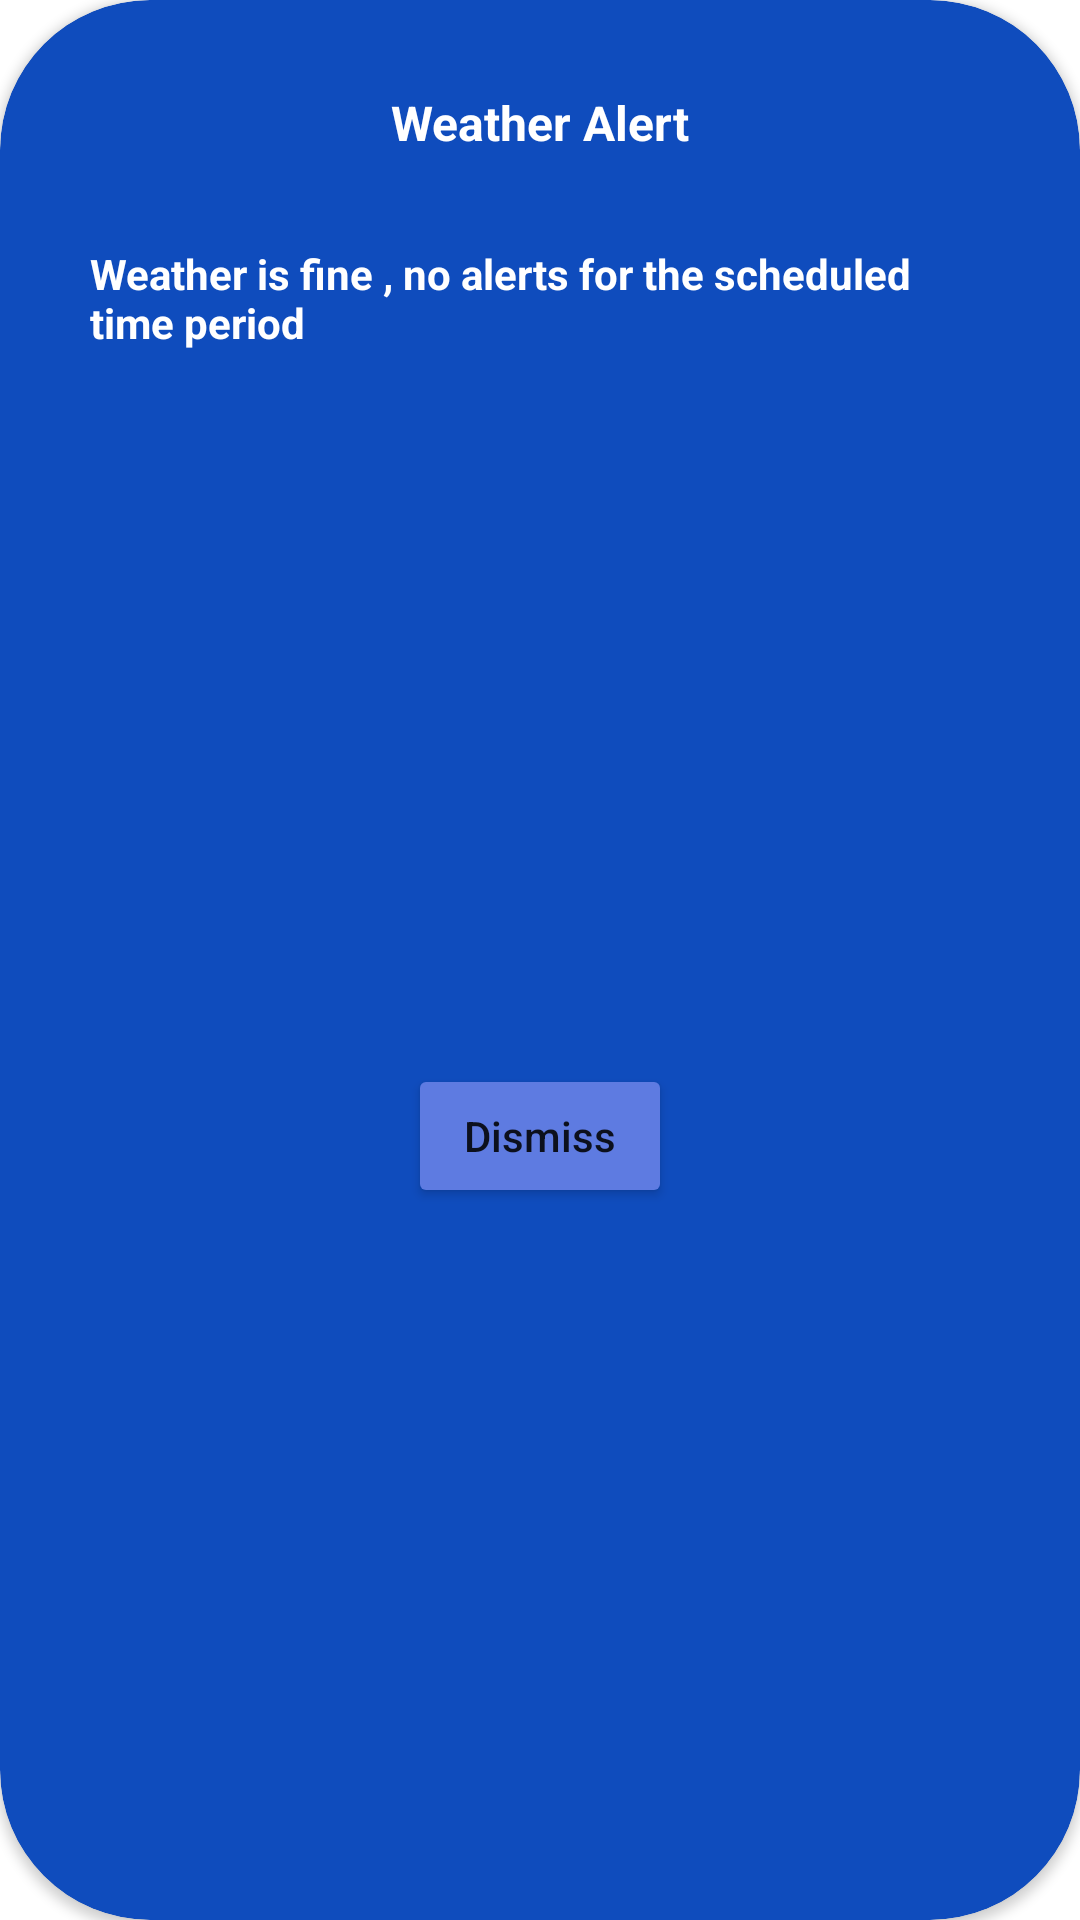

Write the Android layout XML for this screen, with the resource values it uses.
<!-- AndroidManifest.xml: application theme Theme.WeatherForecast -->
<!-- res/layout/alert_dialog_layout.xml -->
<?xml version="1.0" encoding="utf-8"?>
<androidx.cardview.widget.CardView xmlns:android="http://schemas.android.com/apk/res/android"
    xmlns:app="http://schemas.android.com/apk/res-auto"
    xmlns:tools="http://schemas.android.com/tools"
    android:layout_width="350dp"
    android:layout_height="wrap_content"
    android:backgroundTint="@color/medium_purple"
    app:cardCornerRadius="50dp"

    >

    <androidx.constraintlayout.widget.ConstraintLayout
        android:layout_width="match_parent"
        android:layout_height="match_parent">

        <TextView
            android:id="@+id/textView21"
            android:layout_width="wrap_content"
            android:layout_height="wrap_content"
            android:layout_marginTop="30dp"
            android:text="@string/alert_notif_title"
            android:textColor="@color/white"
            android:textSize="16sp"
            android:textStyle="bold"
            app:layout_constraintEnd_toEndOf="parent"
            app:layout_constraintStart_toStartOf="parent"
            app:layout_constraintTop_toTopOf="parent" />

        <TextView
            android:id="@+id/alarm_text"
            android:layout_width="300dp"
            android:layout_height="wrap_content"
            android:layout_marginStart="16dp"
            android:layout_marginTop="30dp"
            android:layout_marginEnd="16dp"
            android:text="@string/alert_dialogg_message"
            android:textColor="@color/white"
            android:textStyle="bold"
            app:layout_constraintEnd_toEndOf="parent"
            app:layout_constraintStart_toStartOf="parent"
            app:layout_constraintTop_toBottomOf="@+id/textView21" />

        <Button
            android:id="@+id/alarm_button"
            android:layout_width="wrap_content"
            android:layout_height="wrap_content"
            android:layout_marginTop="20dp"
            android:layout_marginBottom="20dp"
            android:backgroundTint="@color/text_purple"
            android:text="@string/dimiss"
            android:textAllCaps="false"
            app:cornerRadius="30dp"
            app:layout_constraintBottom_toBottomOf="parent"
            app:layout_constraintEnd_toEndOf="parent"
            app:layout_constraintStart_toStartOf="parent"
            app:layout_constraintTop_toBottomOf="@+id/alarm_text" />
    </androidx.constraintlayout.widget.ConstraintLayout>

</androidx.cardview.widget.CardView>
<!-- resources referenced by this layout -->
<resources>
  <color name="medium_purple">#0f4cbd</color>
  <color name="text_purple">#5e7be1</color>
  <color name="white">#FFFFFFFF</color>
  <string name="alert_dialogg_message">Weather is fine , no alerts for the scheduled time period</string>
  <string name="alert_notif_title">Weather Alert</string>
  <string name="dimiss">Dismiss</string>
  <style name="Theme.WeatherForecast" parent="Theme.MaterialComponents.DayNight.DarkActionBar">
          
          <item name="colorPrimary">@color/medium_purple</item>
          <item name="colorPrimaryVariant">@color/medium_purple</item>
          <item name="colorOnPrimary">@color/white</item>
          
          <item name="colorSecondary">@color/teal_200</item>
          <item name="colorSecondaryVariant">@color/teal_700</item>
          <item name="colorOnSecondary">@color/black</item>
          
          <item name="android:statusBarColor">?attr/colorPrimaryVariant</item>
          <item name="android:alertDialogTheme">@style/MyAlertDialogStyle</item>
          <item name="actionBarItemBackground">@color/medium_purple</item>
  
  
          
  
      </style>
  <color name="teal_200">#FF03DAC5</color>
  <color name="teal_700">#FF018786</color>
  <color name="black">#FF000000</color>
  <style name="MyAlertDialogStyle" parent="Theme.AppCompat.Light.Dialog.Alert">
          <item name="colorAccent">@color/medium_purple</item>
      </style>
</resources>
